Photos from the image-classification dataset "Data_CMC_COADEL_1" in the GitHub repository jmwolf82/XAI_Healthcare. Its 2 classes are: mitosis, non-mitosis.

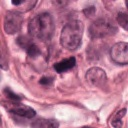
Label: mitosis

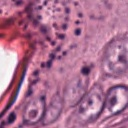
Label: non-mitosis

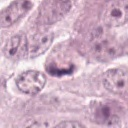
Label: mitosis

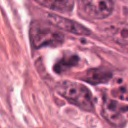
Label: non-mitosis

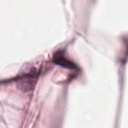
Label: non-mitosis

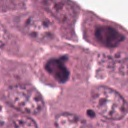
Label: mitosis
